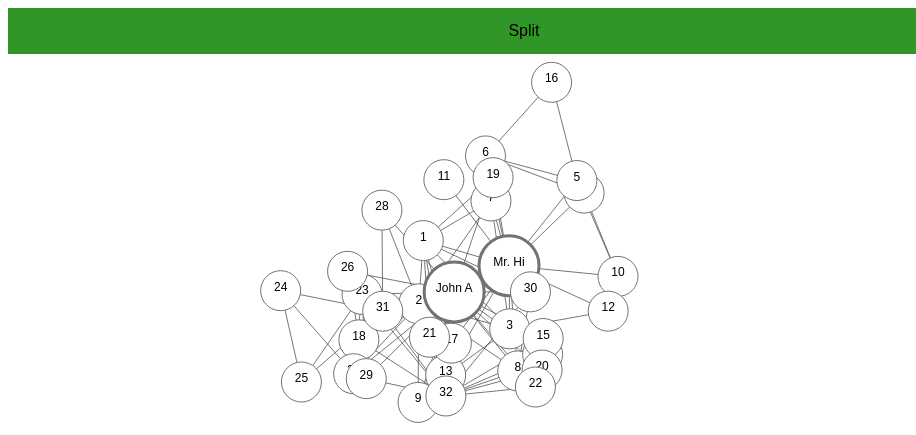
D3 v3 page, settled after 480 driven frames (8 s of simulated time); the page loaded 1 data file(s).


// ── script.js
var width = 900, // canvas width
    height = 600; 
var color = d3.scale.category10();

// create a new directed graph
// force layout
var force = d3.layout.force() 
    .gravity(.05)
    .distance(100)
    .charge(-100)
    .size([width, height]);

// create the SVG element inside the <body>
var svg = d3.select("body").append("svg") 
    .attr("width", width)
    .attr("height", height);

// deep clone
function clone(obj) { 
    if (null == obj || "object" != typeof obj) return obj; // handle null and undefined
    var copy = obj.constructor(); // handle Date
    for (var attr in obj) { // copy all attributes from obj
    if (obj.hasOwnProperty(attr)) copy[attr] = obj[attr];
    }
    return copy;
}
// load the data
d3.json("karate_club.json", function(error, graph) { 
    // error handling
    if (error) throw error; 
    
    force // create the layout
    .nodes(graph.nodes)
    .links(graph.links)
    .start();
    
    var drag = d3.behavior.drag() // drag behavior
    .origin(function(d) { return d; }) // allow the user to drag the node
    .on("dragstart", function (d) { 
        d3.event.sourceEvent.stopPropagation(); 
        force.start(); // start the force layout
    })
    .on("drag", function (d) { // drag the node
        d3.select(this).attr("cx", d.x = d3.event.x) // move the node
        .attr("cy", d.y = d3.event.y);
    })
    .on("dragend", function(d) {}); // end the force layout
    
    var container = svg.append("g"); // create a group to hold the nodes
    
    var link = container.append("g") // create a group for the links
    .attr("class", "links") // class for the links
    .selectAll(".link") // select all the links
    .data(graph.links) // bind the links to the data
    .enter().append("line") // append a line for each link
        .attr("class", "link"); // class for the links
    
    var node = container.append("g") // create a group for the nodes
    .attr("class", "nodes")
    .selectAll(".node")
    .data(graph.nodes)
    .enter().append("g")
        .call(drag);
    
    node.append("circle") // append a circle for each node
    .attr("class", "node") 
    .attr("r", function(d) { // radius of the circle
        if(d.id == 0 || d.id == 33) return 30 // special case for the two nodes
        else return 20 // for all other nodes
    })
    .style("stroke-width", function(d) { // stroke width of the circle
        if(d.id == 0 || d.id == 33) return 3
    });
    
    node.append("text") // append text for each node
    .attr("class", "label")
    .text(function(d) {  // text for each node
        if(d.id == 0) return "Mr. Hi"
        if(d.id == 33) return "John A"
        else return d.id 
    })
    
    force.on("tick", function() { // tick event
    link.attr("x1", function(d) { return d.source.x; }) 
        .attr("y1", function(d) { return d.source.y; })
        .attr("x2", function(d) { return d.target.x; })
        .attr("y2", function(d) { return d.target.y; });
    
    node.attr("transform", function(d) { // move the node
        return "translate(" + d.x + "," + d.y + ")" // translate the node
    });
    });
    
    var linksRemoved = [] // array to hold the links removed
    d3.select("#btnSplit").on("click", function() { // split button
    btn = d3.select(this) // get the button
    
    node.transition().selectAll(".node") // select all the nodes
        .style("fill", function(d) { // change the color of the nodes
        if(btn.text() == "Split") { // if the button is split
        linksRemoved = [] // empty the linksRemoved array
        // remove the links
        link.each(function(d, i) { 
            if(d.source.club !== d.target.club) {
            linksRemoved.push((link[0][i]))
            link[0][i].remove()
            force.start()
            }
        })
        
        return color(d.club) 
        } else { // if the button is merge
        t = container.transition() // create a transition
        linksRemoved.forEach(function(l) { 
            l = d3.select(l)
            t.select(".links").node()
                .appendChild(l.node())
        })
        force.start()
        
        return ""
        }
    })
    
    if(btn.text() == "Split") { // if the button is split
        btn.text("Reset") // change the button text
    } else {
        btn.text("Split")
    }
    })
})


### data: karate_club.json
{
 "directed": false,
 "graph": {
  "name": "Zachary's Karate Club"
 },
 "nodes": [
  {
   "club": "Mr. Hi",
   "id": 0
  },
  {
   "club": "Mr. Hi",
   "id": 1
  },
  {
   "club": "Mr. Hi",
   "id": 2
  },
  {
   "club": "Mr. Hi",
   "id": 3
  },
  {
   "club": "Mr. Hi",
   "id": 4
  },
  {
   "club": "Mr. Hi",
   "id": 5
  },
  {
   "club": "Mr. Hi",
   "id": 6
  },
  {
   "club": "Mr. Hi",
   "id": 7
  },
  "... 26 more items"
 ],
 "links": [
  {
   "source": 0,
   "target": 1
  },
  {
   "source": 0,
   "target": 2
  },
  {
   "source": 0,
   "target": 3
  },
  {
   "source": 0,
   "target": 4
  },
  {
   "source": 0,
   "target": 5
  },
  {
   "source": 0,
   "target": 6
  },
  {
   "source": 0,
   "target": 7
  },
  {
   "source": 0,
   "target": 8
  },
  "... 70 more items"
 ],
 "multigraph": false
}